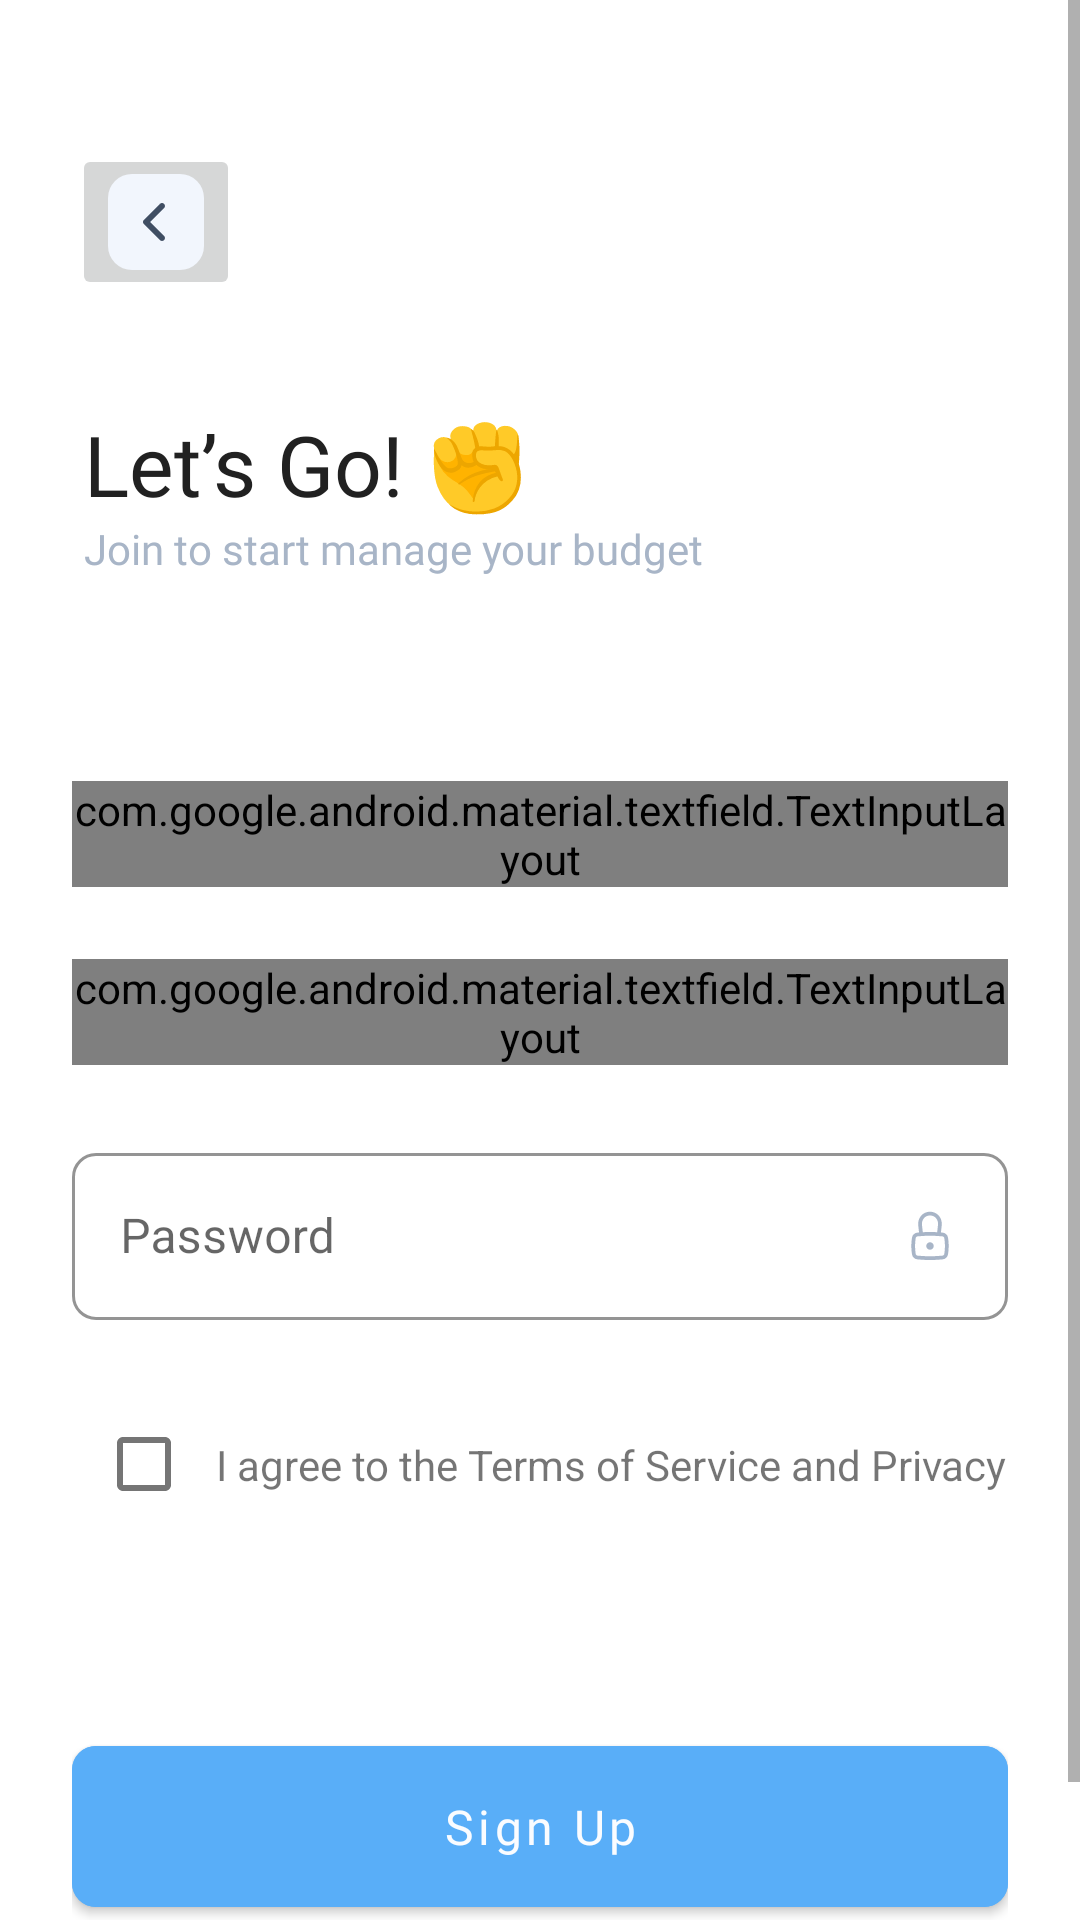

Produce the Android XML layout that renders to this screen, including the resource entries it uses.
<!-- AndroidManifest.xml: application theme Theme.Finconc -->
<!-- res/layout/activity_register.xml -->
<?xml version="1.0" encoding="utf-8"?>
<ScrollView xmlns:android="http://schemas.android.com/apk/res/android"
    xmlns:app="http://schemas.android.com/apk/res-auto"
    xmlns:tools="http://schemas.android.com/tools"
    android:layout_width="match_parent"
    android:layout_height="match_parent">

    <androidx.constraintlayout.widget.ConstraintLayout
        android:layout_width="match_parent"
        android:layout_height="match_parent"
        android:paddingHorizontal="@dimen/l_padding"
        android:paddingVertical="@dimen/xxl_padding"
        tools:context=".RegisterActivity">

        <ImageButton
            android:id="@+id/btn_back"
            android:layout_width="wrap_content"
            android:layout_height="wrap_content"
            android:src="@drawable/btn_back"
            app:layout_constraintStart_toStartOf="parent"
            app:layout_constraintTop_toTopOf="parent" />

        <androidx.constraintlayout.widget.ConstraintLayout
            android:id="@+id/greet_group"
            android:layout_width="match_parent"
            android:layout_height="wrap_content"
            android:layout_marginTop="@dimen/xl_padding"
            android:padding="4dp"
            app:layout_constraintEnd_toEndOf="parent"
            app:layout_constraintStart_toStartOf="parent"
            app:layout_constraintTop_toBottomOf="@id/btn_back">

            <TextView
                android:id="@+id/text_greet"
                android:layout_width="wrap_content"
                android:layout_height="wrap_content"
                android:fontFamily="@font/poppins_semibold"
                android:text="Let’s Go! ✊"
                android:textColor="@color/black"
                android:textSize="28sp"
                app:layout_constraintStart_toStartOf="parent"
                app:layout_constraintTop_toTopOf="parent" />

            <TextView
                android:layout_width="wrap_content"
                android:layout_height="wrap_content"
                android:fontFamily="@font/poppins"
                android:text="Join to start manage your budget"
                android:textColor="@color/gray"
                android:textSize="14sp"
                app:layout_constraintStart_toStartOf="@id/text_greet"
                app:layout_constraintTop_toBottomOf="@id/text_greet" />

        </androidx.constraintlayout.widget.ConstraintLayout>

        <androidx.constraintlayout.widget.ConstraintLayout
            android:id="@+id/form_group"
            android:layout_width="match_parent"
            android:layout_height="wrap_content"
            android:layout_marginTop="@dimen/xxxl_padding"
            app:layout_constraintEnd_toEndOf="parent"
            app:layout_constraintStart_toStartOf="parent"
            app:layout_constraintTop_toBottomOf="@id/greet_group">

            <com.google.android.material.textfield.TextInputLayout
                android:id="@+id/edit_layout_name"
                style="@style/Widget.Material3.TextInputLayout.OutlinedBox"
                android:layout_width="match_parent"
                android:layout_height="wrap_content"
                android:hint="Fullname"
                app:boxCornerRadiusBottomEnd="8dp"
                app:boxCornerRadiusBottomStart="8dp"
                app:boxCornerRadiusTopEnd="8dp"
                app:boxCornerRadiusTopStart="8dp"
                app:boxStrokeColor="@color/primary"
                app:boxStrokeWidth="1dp"
                app:boxStrokeWidthFocused="2dp"
                app:layout_constraintTop_toTopOf="parent">

                <com.google.android.material.textfield.TextInputEditText
                    android:id="@+id/edit_name"
                    android:layout_width="match_parent"
                    android:layout_height="match_parent"
                    android:drawableEnd="@drawable/name"
                    android:inputType="text" />

            </com.google.android.material.textfield.TextInputLayout>

            <com.google.android.material.textfield.TextInputLayout
                android:id="@+id/edit_layout_email"
                style="@style/Widget.Material3.TextInputLayout.OutlinedBox"
                android:layout_width="match_parent"
                android:layout_height="wrap_content"
                android:layout_marginTop="@dimen/l_padding"
                android:hint="Email Address"
                app:boxCornerRadiusBottomEnd="8dp"
                app:boxCornerRadiusBottomStart="8dp"
                app:boxCornerRadiusTopEnd="8dp"
                app:boxCornerRadiusTopStart="8dp"
                app:boxStrokeColor="@color/primary"
                app:boxStrokeWidth="1dp"
                app:boxStrokeWidthFocused="2dp"
                app:layout_constraintTop_toBottomOf="@id/edit_layout_name">

                <com.google.android.material.textfield.TextInputEditText
                    android:id="@+id/edit_email"
                    android:layout_width="match_parent"
                    android:layout_height="match_parent"
                    android:drawableEnd="@drawable/email"
                    android:inputType="textEmailAddress" />

            </com.google.android.material.textfield.TextInputLayout>

            <com.google.android.material.textfield.TextInputLayout
                android:id="@+id/edit_layout_password"
                style="@style/Widget.MaterialComponents.TextInputLayout.OutlinedBox"
                android:layout_width="match_parent"
                android:layout_height="wrap_content"
                android:layout_marginTop="@dimen/l_padding"
                android:hint="Password"
                app:boxCornerRadiusBottomEnd="8dp"
                app:boxCornerRadiusBottomStart="8dp"
                app:boxCornerRadiusTopEnd="8dp"
                app:boxCornerRadiusTopStart="8dp"
                app:boxStrokeColor="@color/primary"
                app:boxStrokeWidth="1dp"
                app:boxStrokeWidthFocused="2dp"
                app:layout_constraintTop_toBottomOf="@id/edit_layout_email">

                <com.google.android.material.textfield.TextInputEditText
                    android:id="@+id/edit_password"
                    android:layout_width="match_parent"
                    android:layout_height="match_parent"
                    android:drawableEnd="@drawable/password"
                    android:inputType="textPassword" />

            </com.google.android.material.textfield.TextInputLayout>

            <androidx.constraintlayout.widget.ConstraintLayout
                android:id="@+id/terms_policy_group"
                android:layout_width="wrap_content"
                android:layout_height="wrap_content"
                android:layout_marginTop="@dimen/l_padding"
                app:layout_constraintStart_toStartOf="parent"
                app:layout_constraintTop_toBottomOf="@id/edit_layout_password">

                <com.google.android.material.checkbox.MaterialCheckBox
                    android:id="@+id/check_terms_policy"
                    android:layout_width="wrap_content"
                    android:layout_height="wrap_content"
                    android:enabled="true"
                    android:labelFor="@id/text_terms_policy"
                    app:layout_constraintBottom_toBottomOf="parent"
                    app:layout_constraintStart_toStartOf="parent"
                    app:layout_constraintTop_toTopOf="parent" />

                <TextView
                    android:id="@+id/text_terms_policy"
                    android:layout_width="wrap_content"
                    android:layout_height="wrap_content"
                    android:text="I agree to the Terms of Service and Privacy Policy"
                    app:layout_constraintBottom_toBottomOf="parent"
                    app:layout_constraintStart_toEndOf="@id/check_terms_policy"
                    app:layout_constraintTop_toTopOf="parent" />

            </androidx.constraintlayout.widget.ConstraintLayout>

            <com.google.android.material.button.MaterialButton
                android:id="@+id/btn_register"
                android:layout_width="match_parent"
                android:layout_height="wrap_content"
                android:layout_marginTop="@dimen/xxxl_padding"
                android:backgroundTint="@color/primary"
                android:elevation="0dp"
                android:fontFamily="@font/poppins_bold"
                android:padding="@dimen/padding"
                android:text="Sign Up"
                android:textAllCaps="false"
                android:textColor="@color/white"
                android:textSize="16sp"
                app:cornerRadius="8dp"
                app:elevation="0dp"
                app:layout_constraintEnd_toEndOf="parent"
                app:layout_constraintStart_toStartOf="parent"
                app:layout_constraintTop_toBottomOf="@id/terms_policy_group" />

        </androidx.constraintlayout.widget.ConstraintLayout>

    </androidx.constraintlayout.widget.ConstraintLayout>
</ScrollView>
<!-- resources referenced by this layout -->
<resources>
  <color name="black">#212121</color>
  <color name="gray">#A8B5C7</color>
  <color name="primary">#59AEF8</color>
  <color name="white">#FAFCFF</color>
  <dimen name="l_padding">24dp</dimen>
  <dimen name="padding">16dp</dimen>
  <dimen name="xl_padding">32dp</dimen>
  <dimen name="xxl_padding">48dp</dimen>
  <dimen name="xxxl_padding">64dp</dimen>
  <!-- drawable btn_back (drawable) -->
  <?xml version="1.0" encoding="utf-8"?>
  <layer-list xmlns:android="http://schemas.android.com/apk/res/android">
      <item>
          <shape android:shape="rectangle">
              <size
                  android:width="32dp"
                  android:height="32dp" />
              <corners android:radius="8dp" />
              <solid android:color="@color/light" />
          </shape>
      </item>
      <item android:drawable="@drawable/back" />
  </layer-list>
  <!-- drawable email (drawable) -->
  <vector xmlns:android="http://schemas.android.com/apk/res/android"
      android:width="20dp"
      android:height="20dp"
      android:viewportWidth="20"
      android:viewportHeight="20">
    <path
        android:pathData="M2.3364,6.961C2.1029,9.1301 2.1133,11.6317 2.4382,13.792C2.6179,14.9873 3.5935,15.9037 4.7977,16.0084L6.0562,16.1178C8.6804,16.3459 11.3195,16.3459 13.9437,16.1178L15.2022,16.0084C16.4064,15.9037 17.382,14.9873 17.5617,13.792C17.8866,11.6317 17.897,9.1302 17.6636,6.9611C17.6334,6.7096 17.5994,6.4585 17.5617,6.2078C17.382,5.0125 16.4064,4.0961 15.2022,3.9914L13.9437,3.882C11.3195,3.6539 8.6804,3.6539 6.0562,3.882L4.7977,3.9914C3.5935,4.0961 2.6179,5.0125 2.4382,6.2078C2.4005,6.4585 2.3665,6.7095 2.3364,6.961ZM6.1645,5.1273C8.7167,4.9055 11.2833,4.9055 13.8354,5.1273L15.094,5.2367C15.7226,5.2914 16.2318,5.7697 16.3256,6.3937C16.3354,6.4585 16.3449,6.5233 16.3541,6.5882L11.7199,9.1627C10.6503,9.757 9.3496,9.757 8.2799,9.1627L3.6458,6.5882C3.6551,6.5233 3.6645,6.4585 3.6743,6.3937C3.7681,5.7697 4.2773,5.2914 4.906,5.2367L6.1645,5.1273ZM16.507,7.9331C16.6687,9.8229 16.6082,11.727 16.3256,13.6061C16.2318,14.2301 15.7226,14.7084 15.094,14.7631L13.8354,14.8725C11.2833,15.0943 8.7167,15.0943 6.1645,14.8725L4.906,14.7631C4.2773,14.7084 3.7681,14.2301 3.6743,13.6061C3.3917,11.727 3.3312,9.823 3.4929,7.9332L7.6729,10.2554C9.1201,11.0594 10.8798,11.0594 12.327,10.2554L16.507,7.9331Z"
        android:fillColor="#A8B5C7"
        android:fillType="evenOdd"/>
  </vector>
  <style name="Theme.Finconc" parent="Theme.MaterialComponents.DayNight.DarkActionBar">
          
          <item name="colorPrimary">@color/red</item>
          <item name="colorPrimaryVariant">@color/purple_700</item>
          <item name="colorOnPrimary">@color/white</item>
          
          <item name="colorSecondary">@color/teal_200</item>
          <item name="colorSecondaryVariant">@color/teal_700</item>
          <item name="colorOnSecondary">@color/black</item>
          
          <item name="android:statusBarColor" tools:targetApi="l">@color/red</item>
          
      </style>
  <color name="light">#F2F6FD</color>
  <!-- drawable back (drawable) -->
  <vector xmlns:android="http://schemas.android.com/apk/res/android"
      android:width="24dp"
      android:height="24dp"
      android:viewportWidth="24"
      android:viewportHeight="24">
    <path
        android:pathData="M14.0303,7.4697C14.3232,7.7626 14.3232,8.2374 14.0303,8.5303L10.5607,12L14.0303,15.4697C14.3232,15.7626 14.3232,16.2374 14.0303,16.5303C13.7374,16.8232 13.2626,16.8232 12.9697,16.5303L8.9697,12.5303C8.6768,12.2374 8.6768,11.7626 8.9697,11.4697L12.9697,7.4697C13.2626,7.1768 13.7374,7.1768 14.0303,7.4697Z"
        android:fillColor="#404E63"
        android:fillType="evenOdd"/>
  </vector>
  <!-- not gathered from this repository: default colours our renderer supplied (Android Studio template values) -->
  <color name="purple_700">#FF3700B3</color>
  <color name="teal_200">#FF03DAC5</color>
  <color name="teal_700">#FF018786</color>
</resources>
